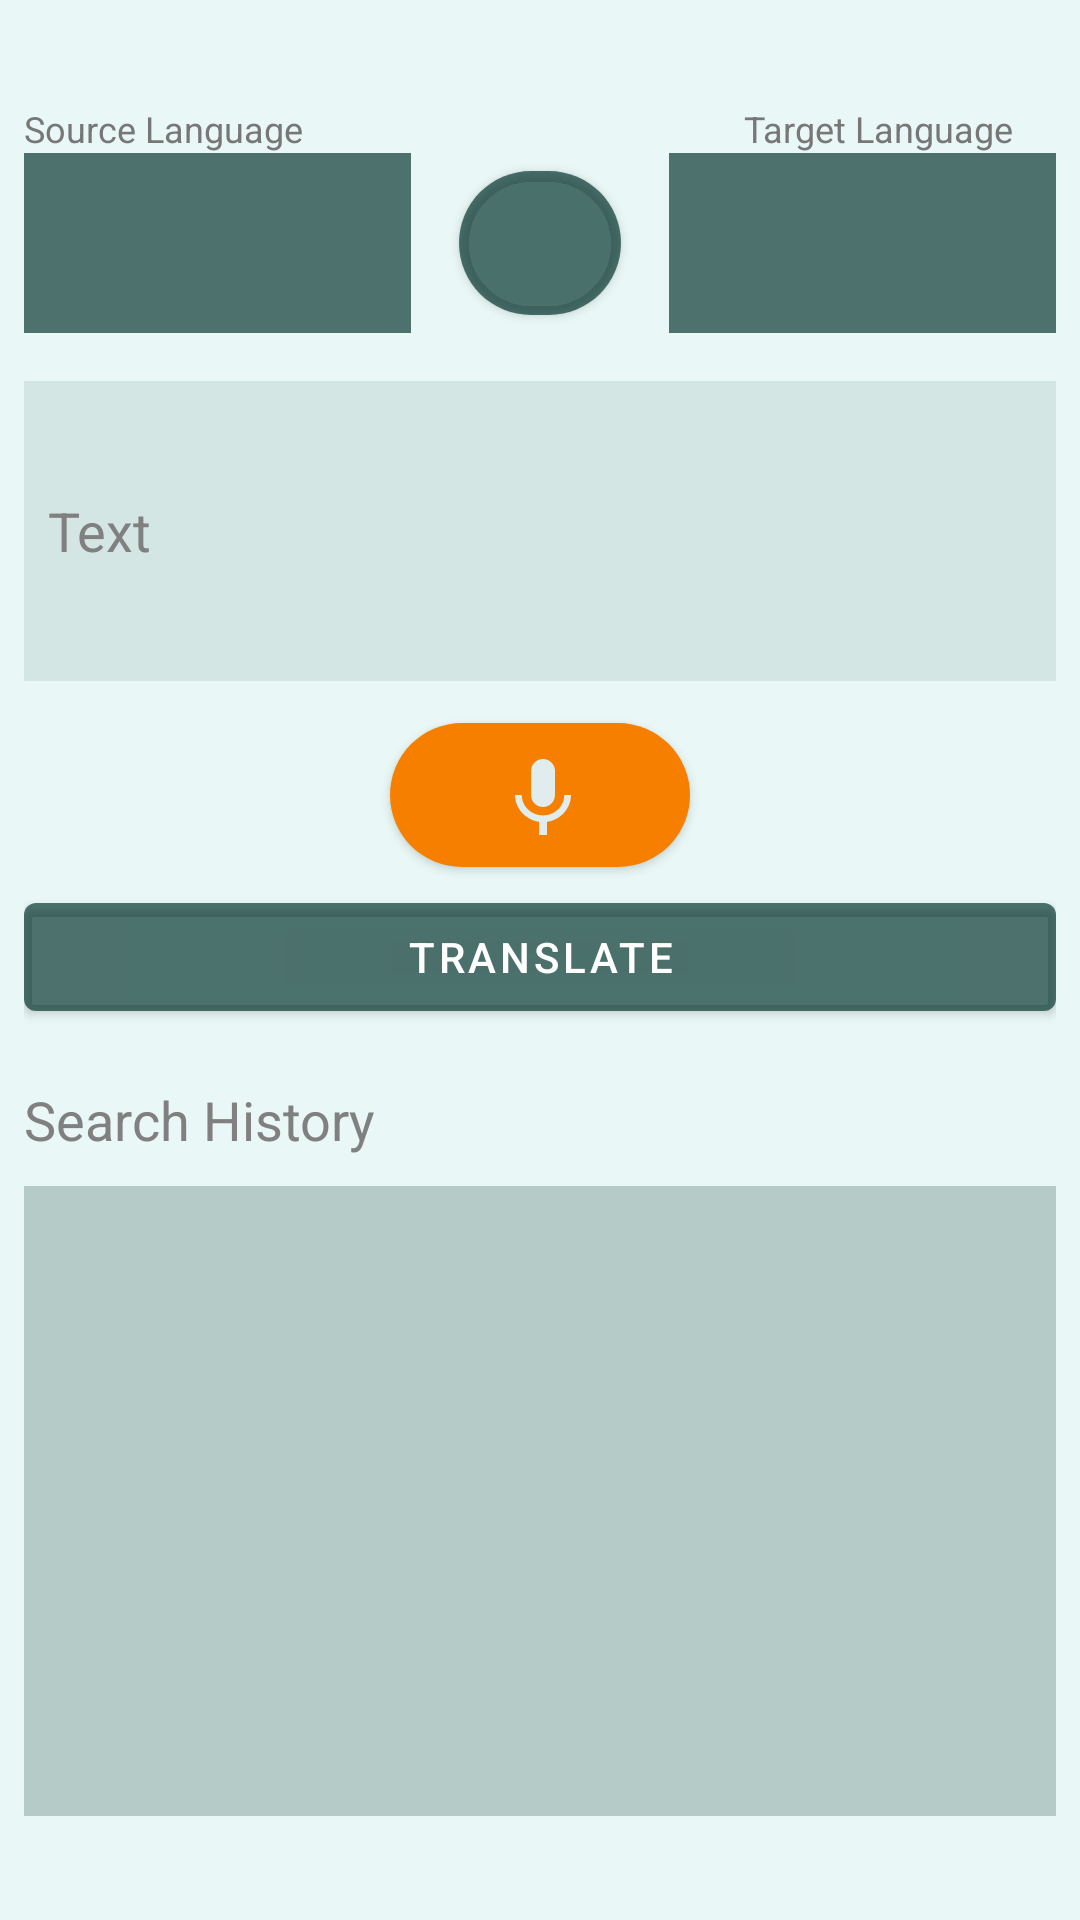

Produce the Android XML layout that renders to this screen, including the resource entries it uses.
<!-- AndroidManifest.xml: application theme Theme.AndroidTranslate -->
<!-- res/layout/activity_main.xml -->
<?xml version="1.0" encoding="utf-8"?>
<RelativeLayout xmlns:android="http://schemas.android.com/apk/res/android"
    xmlns:app="http://schemas.android.com/apk/res-auto"
    xmlns:tools="http://schemas.android.com/tools"
    android:layout_width="match_parent"
    android:layout_height="match_parent"
    android:background="#2C053530"
    tools:context=".MainActivity">

    <LinearLayout
        android:layout_width="match_parent"
        android:layout_height="match_parent"
        android:background="#E9F8F6"
        android:gravity="center"
        android:orientation="vertical"
        android:paddingHorizontal="8dp"
        >

        <LinearLayout
            android:orientation="horizontal"
            android:layout_width="match_parent"
            android:layout_height="wrap_content">

            <TextView
                android:layout_width="wrap_content"
                android:layout_height="wrap_content"
                android:text="Source Language"
                android:textColor="#777777"
                android:textSize="12dp"
                />

            <TextView
                android:layout_width="wrap_content"
                android:layout_height="wrap_content"
                android:text="Target Language"
                android:textColor="#777777"
                android:layout_marginLeft="147dp"
                android:textSize="12dp"
                />

        </LinearLayout>

        <LinearLayout
            android:layout_width="match_parent"
            android:layout_height="wrap_content"
            android:orientation="horizontal"

            >


            <Spinner
                android:id="@+id/spnAwal"
                android:layout_width="wrap_content"
                android:layout_height="match_parent"
                android:layout_weight="1"

                android:background="#AE053530" />

            <com.google.android.material.button.MaterialButton
                android:id="@+id/buttonSwap"
                android:layout_width="54dp"
                android:layout_height="60dp"
                android:layout_marginHorizontal="16dp"
                app:backgroundTint="#AE053530"
                app:cornerRadius="100dp"
                app:icon="@drawable/tukar"
                android:clickable="true"
                app:iconTint="#FFFFFF" />

            <Spinner
                android:id="@+id/spnTujuan"
                android:layout_width="wrap_content"
                android:layout_height="match_parent"
                android:layout_weight="1"

                android:background="#AE053530"
                android:dropDownSelector="#AE053530" />
        </LinearLayout>

        <com.google.android.material.textfield.TextInputEditText
            android:id="@+id/sourceText"
            android:layout_width="match_parent"
            android:layout_height="100dp"
            android:layout_marginTop="16dp"
            android:layout_marginBottom="8dp"
            android:background="#17053530"
            android:textDirection="ltr"
            android:textColor="#808080"
            android:padding="8dp"
            android:textColorHint="#808080"
            android:hint="Text" />

        <com.google.android.material.button.MaterialButton
            android:id="@+id/btnVoice"
            android:layout_width="100dp"
            android:layout_height="60dp"
            android:paddingLeft="35dp"
            android:tint="#BBE3DE"
            app:cornerRadius="100in"
            app:icon="@drawable/ic_baseline_keyboard_voice_24"
            app:iconSize="32dp"
            android:clickable="true"
            app:iconTint="#E1EDEC" />

        <com.google.android.material.button.MaterialButton
            android:id="@+id/btnTranslate"
            android:layout_width="match_parent"
            android:layout_height="wrap_content"
            android:layout_marginBottom="8dp"
            android:text="Translate"
            android:textColor="@color/white"
            app:backgroundTint="#AE053530"
             />

        <TextView
            android:id="@+id/txtHistory"
            android:layout_width="match_parent"
            android:layout_height="wrap_content"
            android:paddingVertical="10dp"
            android:text="Search History"
            android:textColor="#808080"
            android:textSize="18dp" />

        <ListView
            android:id="@+id/daftarHistory"
            android:layout_width="match_parent"
            android:layout_height="210dp"
            android:background="#3B053530"

            />


    </LinearLayout>

</RelativeLayout>
<!-- resources referenced by this layout -->
<resources>
  <color name="white">#FFFFFFFF</color>
  <!-- drawable ic_baseline_keyboard_voice_24 (drawable) -->
  <vector android:height="24dp" android:tint="#06322D"
      android:viewportHeight="24" android:viewportWidth="24"
      android:width="24dp" xmlns:android="http://schemas.android.com/apk/res/android">
      <path android:fillColor="@android:color/white" android:pathData="M12,15c1.66,0 2.99,-1.34 2.99,-3L15,6c0,-1.66 -1.34,-3 -3,-3S9,4.34 9,6v6c0,1.66 1.34,3 3,3zM17.3,12c0,3 -2.54,5.1 -5.3,5.1S6.7,15 6.7,12L5,12c0,3.42 2.72,6.23 6,6.72L11,22h2v-3.28c3.28,-0.48 6,-3.3 6,-6.72h-1.7z"/>
  </vector>
  <style name="Theme.AndroidTranslate" parent="Theme.MaterialComponents.DayNight">
          
          <item name="colorPrimary">#F77F00</item>
          <item name="colorPrimaryVariant">#EDA10E</item>
          <item name="colorOnPrimary">#053530</item>
          
          <item name="colorSecondary">@color/teal_200</item>
          <item name="colorSecondaryVariant">@color/teal_700</item>
          <item name="colorOnSecondary">@color/black</item>
          
          <item name="android:statusBarColor" tools:targetApi="l">?attr/colorPrimaryVariant</item>
          
      </style>
  <color name="teal_200">#FF03DAC5</color>
  <color name="teal_700">#FF018786</color>
  <color name="black">#FF000000</color>
</resources>
